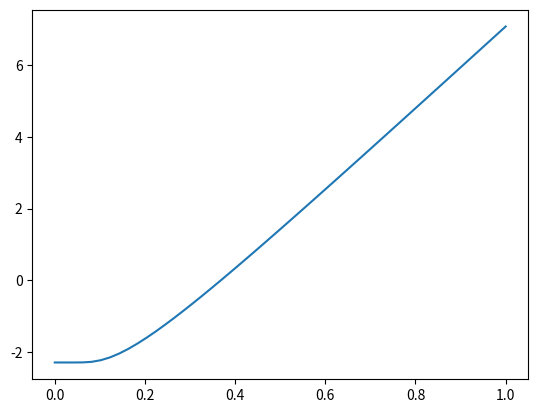

Generate this figure with matplotlib:
from math import sqrt, exp, log, pi
from scipy.stats import norm #normal distribution function
import numpy as np
import matplotlib.pyplot as plt

# Function for calculating d1 and d2 for option calculation in Black Scholes model
def d(sigma, S, K, r, t):
    d1 = 1 / (sigma * sqrt(t)) * ( log(S/K) + (r + sigma**2/2) * t)
    d2 = d1 - sigma * sqrt(t)
    return d1, d2

#Enter function for the call price

def callprice(sigma, S, K, r, t, d1, d2):
    C = norm.cdf(d1) * S - norm.cdf(d2) * K * exp(-r * t)
    return C

S = 100.0
K = 105.0
r = 0.01
t = 30.0/365
C0 = 2.30

#  We need a starting guess for the implied volatility.  We chose 0.5
#  arbitrarily.
vol = 0.5

epsilon = 1.0          #  Define variable to check stopping conditions
tol = 1e-4             #  Stop calculation when abs(epsilon) < this number

i = 0                  #  Variable to count number of iterations
max_iter = 1e3         #  Max number of iterations before aborting

##debug
sigma = np.linspace(0,1)
d1,d2 = d(sigma, S, K, r, t)
C = callprice(sigma, S, K, r, t, d1, d2)

plt.plot(sigma, C - C0)
plt.show()

while epsilon > tol:
    i = i + 1
    if i > max_iter:
        print ('Program failed to find a root.  Exiting.')
        break;

    orig = vol
    d1, d2 = d(vol, S, K, r, t)
    function_value = callprice(vol, S, K, r, t, d1, d2) - C0
    vega = S * norm.pdf(d1) * sqrt(t)
    vol = -function_value/vega + vol
    epsilon = abs(function_value)

print ('Implied volatility = ',  vol)
print ('Code required', i, 'iterations.')
